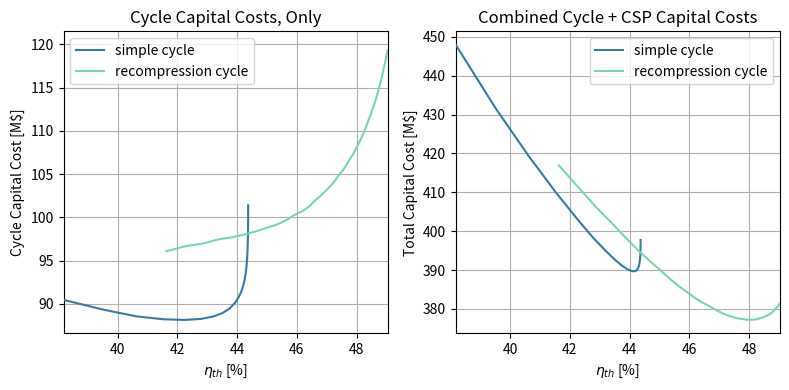

Python code for this plot:
'''
[redacted]
2024-09-11

Plots the capital cost to thermal efficiency relationship
for a simple recuperated cycle and a recompression cycle. 

Data taken from SAM simulation core. 
'''

import os
import numpy as np
import seaborn as sns
import matplotlib.pyplot as plt

version = '1.0'
figID   = 'f0005'

predict = False
savefig = False
display = True
path = os.path.join(os.getcwd(), "Figures and Data")
colors = sns.color_palette("mako", 5)

# SAM Simple Cycle Costs
s_eta  = np.array([0.38186722376384596, 0.39509571214508227, 0.40622333677692113, 0.41530214696801954, 0.42239232023451584, 0.4278694120717378, 0.4320105130043352, 0.4351633203077192, 0.43748968427659324, 0.43921980145520506, 0.44047830856835646, 0.44139810731862883, 0.4420586871349294, 0.44253524537104616, 0.44287538271741905, 0.44311811926027983, 0.443289553669259, 0.44341118270358254, 0.44349685232239405, 0.44355834556264123, 0.443601809397533, 0.44363215171703296, 0.4436536910746997, 0.4436689245986017, 0.4436786474098735, 0.4436786474098735])
s_cost = np.array([90.4597293945515, 89.3412794226698, 88.5531459567982, 88.21814349956018, 88.13772281865198, 88.25881679053298, 88.53590455214521, 88.9462144189377, 89.46675334635663, 90.11192416896604, 90.74950685961834, 91.42533991619074, 92.12387963385848, 92.8381811635449, 93.554873415459, 94.28169324442885, 95.00948266526709, 95.74215310982684, 96.45869119872809, 97.17737895886142, 97.89123337422878, 98.59991990665947, 99.30315891393842, 99.99958489868912, 100.69977181933346, 101.38772137649433])

# SAM Recompression Cycle Costs
r_eta  = np.array([0.3818672255863278, 0.39509770978781283, 0.40622333776623215, 0.4153021751681872, 0.42239232029214296, 0.4162807061462875, 0.4227441033318186, 0.428662795438246, 0.43376863669798754, 0.438324622507426, 0.4426317589933752, 0.4465174887263438, 0.45017337035039773, 0.4537528071140103, 0.45651113428349993, 0.4589326112611534, 0.4619076465917481, 0.4641846327265273, 0.46580977987518823, 0.4677518413711143, 0.4695390778935876, 0.47120233926910776, 0.4727189046431412, 0.4740633720310677, 0.47549749710047934, 0.47671030933268854, 0.4778162121545482, 0.478964673085156, 0.4799561318661219, 0.4809006160750894, 0.4818169498080041, 0.48264449767762985, 0.4833965929891854, 0.4840834761577209, 0.48482535032308877, 0.485421075188518, 0.48611615379284134, 0.4867068822489987, 0.4872514598743909, 0.48779977745272396, 0.4882480122665164, 0.4887262826430585, 0.4891057153294636, 0.4895984954721629, 0.4899402815818352, 0.490346361737262])
r_cost = np.array([90.45995675777819, 89.339594375152, 88.55323925106936, 88.21817579082357, 88.13778627969037, 96.08237157512679, 96.66763259178535, 96.97923708837175, 97.45894820427037, 97.69252766393598, 98.03107866457135, 98.40220954860723, 98.82876212139155, 99.22223701657795, 99.69494655841737, 100.22766684621664, 100.73257150679984, 101.27542508613162, 101.86664784165156, 102.43497632224802, 103.01683726618516, 103.60087089774301, 104.22599722820252, 104.88838024014717, 105.4853577871593, 106.13715167674236, 106.77666091432737, 107.38469935349987, 108.06562486991176, 108.70186661758893, 109.34716933154363, 110.02276652940647, 110.67661149446174, 111.35441551269774, 111.99626266717007, 112.63154995611572, 113.31234942919713, 113.9961030309206, 114.67589148463281, 115.33184450767891, 115.9820334396285, 116.67758820514322, 117.33160970575896, 117.98776687284716, 118.65818147083456, 119.31600093258535])

# CSP Esimated Total Costs by Efficiency
c_eta  = np.array([0.3, 0.3157894736842105, 0.33157894736842103, 0.34736842105263155, 0.3631578947368421, 0.3789473684210526, 0.39473684210526316, 0.4105263157894737, 0.4263157894736842, 0.4421052631578947, 0.45789473684210524, 0.4736842105263158, 0.4894736842105263, 0.5052631578947369, 0.5210526315789474, 0.5368421052631579, 0.5526315789473684, 0.5684210526315789, 0.5842105263157895, 0.6])
c_cost = np.array([486.84582902710156, 455.42660356261183, 427.63000766672167, 402.8802964279883, 380.7154215024378, 360.76064067312336, 342.7090830928193, 326.3072367157671, 311.3439727739454, 297.64214791246286, 285.0521092438838, 273.44662104226194, 262.7168652948046, 252.7692617498392, 243.52291933134535, 234.90757831750452, 226.8619371727741, 219.3322832203712, 212.27136508000024, 205.63745880428314])

# recompression out-of-simulation projections
p1 = (41.617, 96.087)
p2 = (43.993, 97.822)
x1, y1 = p1
x2, y2 = p2
p3 = (s_eta[0], y1 + (y2 - y1) * (s_eta[0] - x1) / (x2 - x1))
r_x_proj, r_y_proj = zip(*[p1, p3])

r_eta_trimmed  = []
r_cost_trimmed = []
for i, x in enumerate(r_cost): 
    if x > 93: 
        r_eta_trimmed.append(r_eta[i])
        r_cost_trimmed.append(r_cost[i])

# Simple cycle combined costs
interp_s_cost = np.interp(s_eta, c_eta, c_cost)
s_combined_cost = s_cost + interp_s_cost

# Recompression cycle combined costs
interp_r_cost = np.interp(r_eta_trimmed, c_eta, c_cost)
r_combined_cost = r_cost_trimmed + interp_r_cost

s_eta         = [x * 100 for x in s_eta]
r_eta_trimmed = [x * 100 for x in r_eta_trimmed]

plt.figure(figsize=(8, 4))
plt.subplot(1, 2, 1)
plt.plot(s_eta, s_cost, color=colors[2], label="simple cycle", zorder=5)
plt.plot(r_eta_trimmed, r_cost_trimmed, color=colors[4], label="recompression cycle", zorder=5)

if predict: 
    plt.plot([s_eta[-1], s_eta[-1]], [s_cost[-1], 121.5], color=colors[2], linestyle='--', zorder=5)
    plt.plot(r_x_proj, r_y_proj, color=colors[4], linestyle='--', zorder=5)

plt.title('Cycle Capital Costs, Only')
plt.legend()
plt.xlabel(r'$\eta_{th}$ [%]')
plt.ylabel('Cycle Capital Cost [M$]')
plt.margins(x=0)
plt.gca().set_ylim(top=121.5)
plt.grid(zorder=1)

plt.subplot(1, 2, 2)
plt.plot(s_eta, s_combined_cost, color=colors[2], label="simple cycle", zorder=5)
plt.plot(r_eta_trimmed, r_combined_cost, color=colors[4], label="recompression cycle", zorder=5)
plt.title('Combined Cycle + CSP Capital Costs')
plt.legend()
plt.xlabel(r'$\eta_{th}$ [%]')
plt.ylabel('Total Capital Cost [M$]')
plt.margins(x=0)
plt.grid(zorder=1)
plt.tight_layout()

if savefig: plt.savefig(os.path.join(path, "figures", f"{figID}_V{version}_cycle-cost-comparison.png"), dpi=300, bbox_inches='tight')
if display: plt.show()
